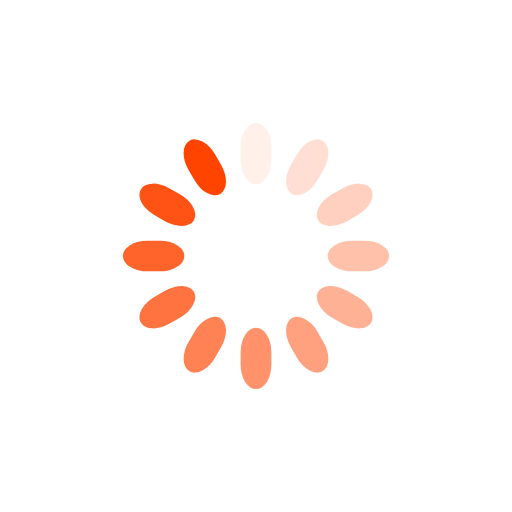
t = 0.00 s
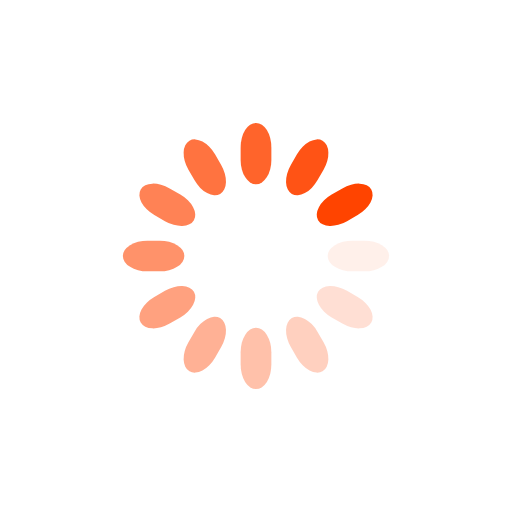
t = 0.38 s
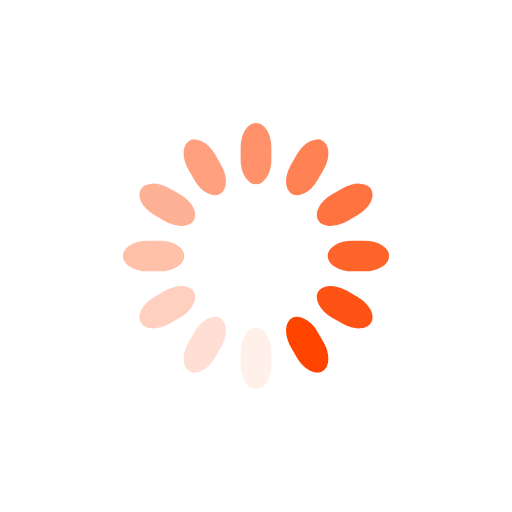
t = 0.75 s
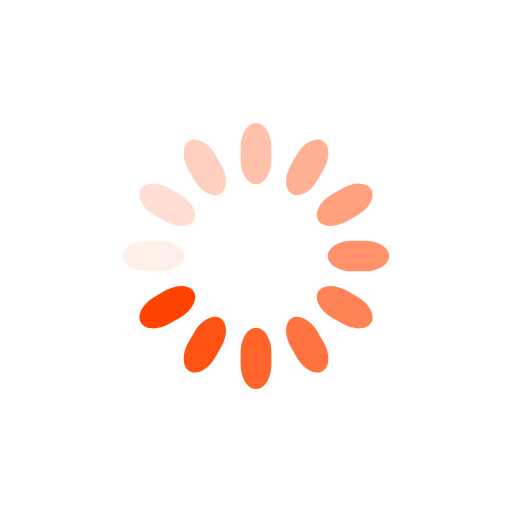
t = 1.13 s

The animated SVG that drew these frames (rendered in a browser with its animation timeline set to each time). Animation: 12 SMIL elements (animate=12); one cycle of 1.50 s, repeats indefinitely.

<svg class="lds-spinner" width="200px"  height="200px"  xmlns="http://www.w3.org/2000/svg" xmlns:xlink="http://www.w3.org/1999/xlink" viewBox="0 0 100 100" preserveAspectRatio="xMidYMid" style="background: none;"><g transform="rotate(0 50 50)">
  <rect x="47" y="24" rx="9.4" ry="4.8" width="6" height="12" fill="#ff4400">
    <animate attributeName="opacity" values="1;0" keyTimes="0;1" dur="1.5s" begin="-1.375s" repeatCount="indefinite"></animate>
  </rect>
</g><g transform="rotate(30 50 50)">
  <rect x="47" y="24" rx="9.4" ry="4.8" width="6" height="12" fill="#ff4400">
    <animate attributeName="opacity" values="1;0" keyTimes="0;1" dur="1.5s" begin="-1.25s" repeatCount="indefinite"></animate>
  </rect>
</g><g transform="rotate(60 50 50)">
  <rect x="47" y="24" rx="9.4" ry="4.8" width="6" height="12" fill="#ff4400">
    <animate attributeName="opacity" values="1;0" keyTimes="0;1" dur="1.5s" begin="-1.125s" repeatCount="indefinite"></animate>
  </rect>
</g><g transform="rotate(90 50 50)">
  <rect x="47" y="24" rx="9.4" ry="4.8" width="6" height="12" fill="#ff4400">
    <animate attributeName="opacity" values="1;0" keyTimes="0;1" dur="1.5s" begin="-1s" repeatCount="indefinite"></animate>
  </rect>
</g><g transform="rotate(120 50 50)">
  <rect x="47" y="24" rx="9.4" ry="4.8" width="6" height="12" fill="#ff4400">
    <animate attributeName="opacity" values="1;0" keyTimes="0;1" dur="1.5s" begin="-0.875s" repeatCount="indefinite"></animate>
  </rect>
</g><g transform="rotate(150 50 50)">
  <rect x="47" y="24" rx="9.4" ry="4.8" width="6" height="12" fill="#ff4400">
    <animate attributeName="opacity" values="1;0" keyTimes="0;1" dur="1.5s" begin="-0.75s" repeatCount="indefinite"></animate>
  </rect>
</g><g transform="rotate(180 50 50)">
  <rect x="47" y="24" rx="9.4" ry="4.8" width="6" height="12" fill="#ff4400">
    <animate attributeName="opacity" values="1;0" keyTimes="0;1" dur="1.5s" begin="-0.625s" repeatCount="indefinite"></animate>
  </rect>
</g><g transform="rotate(210 50 50)">
  <rect x="47" y="24" rx="9.4" ry="4.8" width="6" height="12" fill="#ff4400">
    <animate attributeName="opacity" values="1;0" keyTimes="0;1" dur="1.5s" begin="-0.5s" repeatCount="indefinite"></animate>
  </rect>
</g><g transform="rotate(240 50 50)">
  <rect x="47" y="24" rx="9.4" ry="4.8" width="6" height="12" fill="#ff4400">
    <animate attributeName="opacity" values="1;0" keyTimes="0;1" dur="1.5s" begin="-0.375s" repeatCount="indefinite"></animate>
  </rect>
</g><g transform="rotate(270 50 50)">
  <rect x="47" y="24" rx="9.4" ry="4.8" width="6" height="12" fill="#ff4400">
    <animate attributeName="opacity" values="1;0" keyTimes="0;1" dur="1.5s" begin="-0.25s" repeatCount="indefinite"></animate>
  </rect>
</g><g transform="rotate(300 50 50)">
  <rect x="47" y="24" rx="9.4" ry="4.8" width="6" height="12" fill="#ff4400">
    <animate attributeName="opacity" values="1;0" keyTimes="0;1" dur="1.5s" begin="-0.125s" repeatCount="indefinite"></animate>
  </rect>
</g><g transform="rotate(330 50 50)">
  <rect x="47" y="24" rx="9.4" ry="4.8" width="6" height="12" fill="#ff4400">
    <animate attributeName="opacity" values="1;0" keyTimes="0;1" dur="1.5s" begin="0s" repeatCount="indefinite"></animate>
  </rect>
</g></svg>